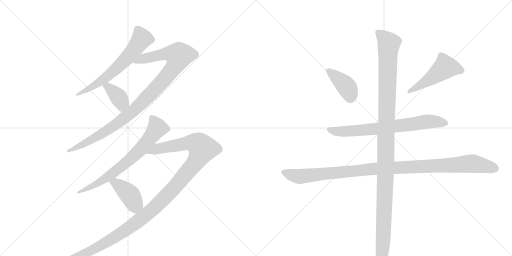
t = 0.00 s
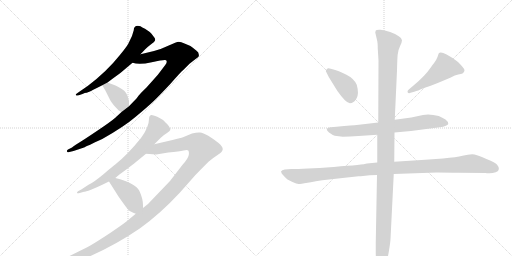
t = 1.94 s
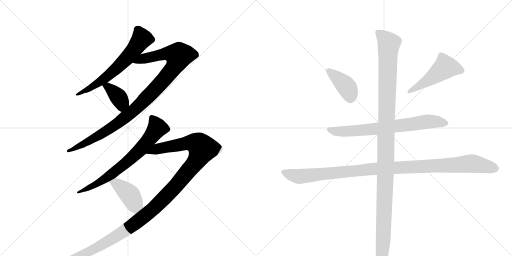
t = 3.87 s
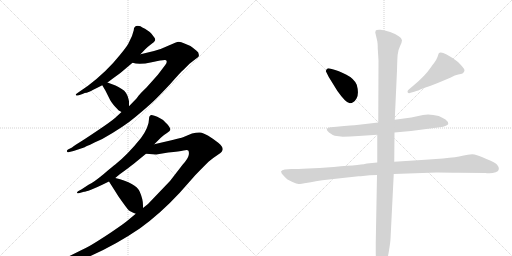
t = 5.81 s
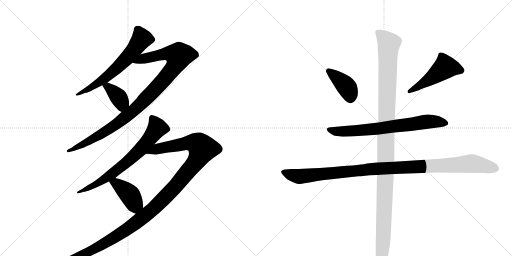
t = 7.74 s
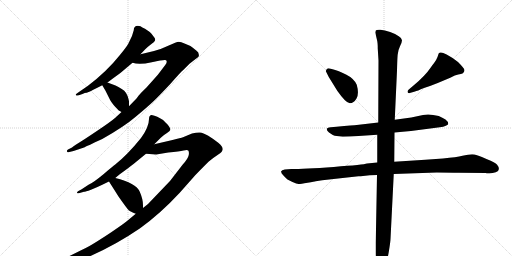
t = 9.68 s

The animated SVG that drew these frames (rendered in a browser with its animation timeline set to each time). Animation: 11 CSS @keyframes rules; one cycle of 9.68 s.

<svg version="1.1" viewBox="0 0 2048 1024" xmlns="http://www.w3.org/2000/svg">
  <g stroke="lightgray" stroke-dasharray="1,1" stroke-width="1" transform="scale(4, 4)">
    <line x1="0" y1="0" x2="256" y2="256"></line>
    <line x1="256" y1="0" x2="0" y2="256"></line>
    <line x1="128" y1="0" x2="128" y2="256"></line>
    <line x1="0" y1="128" x2="256" y2="128"></line>
    <line x1="256" y1="0" x2="512" y2="256"></line>
    <line x1="512" y1="0" x2="256" y2="256"></line>
    <line x1="384" y1="0" x2="384" y2="256"></line>
    <line x1="256" y1="128" x2="512" y2="128"></line>
  </g>
<g transform="scale(1, -1) translate(0, -850)">
   <style type="text/css">
    @keyframes keyframes0 {
      from {
       stroke: black;
       stroke-dashoffset: 644;
       stroke-width: 128;
       }
       68% {
       animation-timing-function: step-end;
       stroke: black;
       stroke-dashoffset: 0;
       stroke-width: 128;
       }
       to {
       stroke: black;
       stroke-width: 1024;
       }
       }
       #make-me-a-hanzi-animation-0 {
         animation: keyframes0 0.774089s both;
         animation-delay: 0.000000s;
         animation-timing-function: linear;
       }
    @keyframes keyframes1 {
      from {
       stroke: black;
       stroke-dashoffset: 1035;
       stroke-width: 128;
       }
       77% {
       animation-timing-function: step-end;
       stroke: black;
       stroke-dashoffset: 0;
       stroke-width: 128;
       }
       to {
       stroke: black;
       stroke-width: 1024;
       }
       }
       #make-me-a-hanzi-animation-1 {
         animation: keyframes1 1.092285s both;
         animation-delay: 0.774089s;
         animation-timing-function: linear;
       }
    @keyframes keyframes2 {
      from {
       stroke: black;
       stroke-dashoffset: 381;
       stroke-width: 128;
       }
       55% {
       animation-timing-function: step-end;
       stroke: black;
       stroke-dashoffset: 0;
       stroke-width: 128;
       }
       to {
       stroke: black;
       stroke-width: 1024;
       }
       }
       #make-me-a-hanzi-animation-2 {
         animation: keyframes2 0.560059s both;
         animation-delay: 1.866374s;
         animation-timing-function: linear;
       }
    @keyframes keyframes3 {
      from {
       stroke: black;
       stroke-dashoffset: 718;
       stroke-width: 128;
       }
       70% {
       animation-timing-function: step-end;
       stroke: black;
       stroke-dashoffset: 0;
       stroke-width: 128;
       }
       to {
       stroke: black;
       stroke-width: 1024;
       }
       }
       #make-me-a-hanzi-animation-3 {
         animation: keyframes3 0.834310s both;
         animation-delay: 2.426432s;
         animation-timing-function: linear;
       }
    @keyframes keyframes4 {
      from {
       stroke: black;
       stroke-dashoffset: 1291;
       stroke-width: 128;
       }
       81% {
       animation-timing-function: step-end;
       stroke: black;
       stroke-dashoffset: 0;
       stroke-width: 128;
       }
       to {
       stroke: black;
       stroke-width: 1024;
       }
       }
       #make-me-a-hanzi-animation-4 {
         animation: keyframes4 1.300618s both;
         animation-delay: 3.260742s;
         animation-timing-function: linear;
       }
    @keyframes keyframes5 {
      from {
       stroke: black;
       stroke-dashoffset: 411;
       stroke-width: 128;
       }
       57% {
       animation-timing-function: step-end;
       stroke: black;
       stroke-dashoffset: 0;
       stroke-width: 128;
       }
       to {
       stroke: black;
       stroke-width: 1024;
       }
       }
       #make-me-a-hanzi-animation-5 {
         animation: keyframes5 0.584473s both;
         animation-delay: 4.561361s;
         animation-timing-function: linear;
       }
    @keyframes keyframes6 {
      from {
       stroke: black;
       stroke-dashoffset: 402;
       stroke-width: 128;
       }
       57% {
       animation-timing-function: step-end;
       stroke: black;
       stroke-dashoffset: 0;
       stroke-width: 128;
       }
       to {
       stroke: black;
       stroke-width: 1024;
       }
       }
       #make-me-a-hanzi-animation-6 {
         animation: keyframes6 0.577148s both;
         animation-delay: 5.145833s;
         animation-timing-function: linear;
       }
    @keyframes keyframes7 {
      from {
       stroke: black;
       stroke-dashoffset: 498;
       stroke-width: 128;
       }
       62% {
       animation-timing-function: step-end;
       stroke: black;
       stroke-dashoffset: 0;
       stroke-width: 128;
       }
       to {
       stroke: black;
       stroke-width: 1024;
       }
       }
       #make-me-a-hanzi-animation-7 {
         animation: keyframes7 0.655273s both;
         animation-delay: 5.722982s;
         animation-timing-function: linear;
       }
    @keyframes keyframes8 {
      from {
       stroke: black;
       stroke-dashoffset: 726;
       stroke-width: 128;
       }
       70% {
       animation-timing-function: step-end;
       stroke: black;
       stroke-dashoffset: 0;
       stroke-width: 128;
       }
       to {
       stroke: black;
       stroke-width: 1024;
       }
       }
       #make-me-a-hanzi-animation-8 {
         animation: keyframes8 0.840820s both;
         animation-delay: 6.378255s;
         animation-timing-function: linear;
       }
    @keyframes keyframes9 {
      from {
       stroke: black;
       stroke-dashoffset: 1112;
       stroke-width: 128;
       }
       78% {
       animation-timing-function: step-end;
       stroke: black;
       stroke-dashoffset: 0;
       stroke-width: 128;
       }
       to {
       stroke: black;
       stroke-width: 1024;
       }
       }
       #make-me-a-hanzi-animation-9 {
         animation: keyframes9 1.154948s both;
         animation-delay: 7.219076s;
         animation-timing-function: linear;
       }
    @keyframes keyframes10 {
      from {
       stroke: black;
       stroke-dashoffset: 1225;
       stroke-width: 128;
       }
       80% {
       animation-timing-function: step-end;
       stroke: black;
       stroke-dashoffset: 0;
       stroke-width: 128;
       }
       to {
       stroke: black;
       stroke-width: 1024;
       }
       }
       #make-me-a-hanzi-animation-10 {
         animation: keyframes10 1.246908s both;
         animation-delay: 8.374023s;
         animation-timing-function: linear;
       }
</style>
<path d="M 551 747 Q 535 747 535 729 Q 530 706 516 681 Q 512 669 478 628 Q 427 564 352 507 L 310 478 Q 302 473 303 470 Q 306 466 315 469 L 330 474 Q 340 479 345.5 479 Q 351 479 409 509 L 430 520 L 450 535 Q 479 556 491 566 L 530 599 L 562 633 L 580 652 Q 590 663 598 668 L 616 682 Q 616 683 618 685 Q 625 692 615 703 Q 605 718 599 722 L 580 735 Q 568 741 562 745 L 551 747 Z" fill="lightgray"></path> 
<path d="M 486 402 L 460 378 Q 444 364 392 329 Q 340 294 330 288 L 303 271 Q 293 265 288 260 L 272 252 Q 266 247 268 244 Q 269 240 273 241 L 294 246 L 336 260 Q 344 264 409 294 Q 496 343 544 384 Q 592 424 614 445 Q 635 465 682 515 Q 722 561 734 571 L 758 595 L 785 616 Q 794 622 795 625 Q 798 640 785 648 Q 780 652 770 660 Q 760 668 738 676 Q 724 683 715 683 Q 706 682 675 668 Q 644 653 616 646 L 562 633 C 533 626 500 604 530 599 Q 557 590 607 601 Q 656 612 661 610 Q 673 607 661 590 L 636 557 Q 630 549 585 499 Q 561 476 554 467 Q 547 457 545 455 L 516 425 L 486 402 Z" fill="lightgray"></path> 
<path d="M 409 509 L 422 487 L 441 449 Q 449 434 475 408 Q 481 405 486 402 C 512 387 516 395 516 425 L 516 446 L 515 448 Q 515 449 515 450 Q 509 482 487 494 Q 473 504 462 508 L 430 520 C 402 531 395 533 409 509 Z" fill="lightgray"></path> 
<path d="M 617 273 L 642 298 Q 656 312 668 318.5 Q 680 325 681 330 Q 683 333 677.5 342.5 Q 672 352 663 359 Q 652 372 642 376 L 629 383 Q 609 391 605 390 Q 596 388 596 374 Q 596 342 564 298 Q 511 232 461 192 Q 454 187 415 154.5 Q 376 122 354 111 L 325 92 L 312 85 Q 307 80 308 78 Q 310 76 315 77 L 336 83 Q 341 83 364 91.5 Q 387 100 407 110 L 436 124 L 461 138 L 479 153 Q 522 184 534 194 L 584 235 L 617 273 Z" fill="lightgray"></path> 
<path d="M 543 -5 L 513 -30 Q 497 -44 442 -81 Q 386 -118 358 -134 Q 329 -149 270 -178 Q 211 -206 200 -210 L 188 -214 Q 178 -220 183 -225 Q 187 -229 192 -227 L 207 -224 Q 248 -220 322 -191 Q 448 -140 559 -64 Q 640 -6 718 78 L 780 148 Q 793 162 834 203 Q 856 221 873 232 Q 890 242 891 253 Q 891 264 873 279 Q 854 294 833 307 Q 812 319 800 320 Q 788 321 768 316 L 732 301 Q 724 298 690 290 L 617 273 C 588 266 554 237 584 235 L 625 232 L 673 240 Q 719 244 734 248 Q 749 252 753 248 Q 757 244 755 230 Q 752 215 731 192 L 680 126 L 592 34 L 572 18 L 543 -5 Z" fill="lightgray"></path> 
<path d="M 436 124 L 474 64 Q 509 14 515 9 Q 521 4 543 -5 C 571 -17 572 -12 572 18 L 572 29 Q 572 54 559 83 Q 544 118 461 138 C 432 145 421 148 436 124 Z" fill="lightgray"></path> 
<path d="M 1303 566 L 1315 542 L 1349 487 Q 1384 437 1399.5 437 Q 1415 437 1426 456 Q 1437 475 1427 511 Q 1416 536 1384 552 Q 1352 568 1334 572 L 1319 576 Q 1318 577 1312.5 577 Q 1307 577 1303 566 Z" fill="lightgray"></path> 
<path d="M 1636 477 Q 1638 477 1639 478 L 1660 484 Q 1668 486 1696 498 Q 1719 505 1751 518 L 1801 539 Q 1821 550 1833 552 Q 1845 554 1850 556 Q 1858 562 1858 569 Q 1858 576 1832 602 Q 1811 620 1786.5 632.5 Q 1762 645 1755 637 Q 1755 635 1754 634 L 1750 622 Q 1745 609 1737 599 Q 1729 589 1723 580 Q 1700 546 1654 508 L 1634 491 Q 1630 487 1630 484 Q 1630 477 1636 477 Z" fill="lightgray"></path> 
<path d="M 1578 320 L 1644 326 L 1759 341 Q 1774 342 1783.5 347 Q 1793 352 1793 354 Q 1793 364 1782 372 Q 1770 379 1755 386 Q 1717 396 1692 390 L 1645 380 L 1579 371 L 1513 360 L 1427 350 Q 1415 349 1346 343 L 1323 341 Q 1295 338 1316 320 Q 1331 309 1339 307 L 1371 303 Q 1398 303 1434 306 L 1509 311 L 1578 320 Z" fill="lightgray"></path> 
<path d="M 1575 154 L 1747 160 Q 1800 160 1835 159 L 1942 158 Q 1945 157 1958 157 Q 1971 157 1983 161 Q 1995 165 1995.5 174 Q 1996 183 1988.5 191.5 Q 1981 200 1948 213 Q 1904 233 1888.5 233 Q 1873 233 1850 227 Q 1827 221 1772 216 L 1701 211 L 1577 203 L 1509 200 L 1468 196 Q 1456 191 1335 182.5 Q 1214 174 1165 174 L 1139 172 Q 1127 171 1124 164 Q 1124 158 1135.5 146 Q 1147 134 1150 132 L 1170 122 Q 1187 114 1194.5 114 Q 1202 114 1230.5 119 Q 1259 124 1263 125 L 1289 129 L 1434 145 Q 1443 145 1452 146 L 1479 149 Q 1489 150 1508 150 L 1575 154 Z" fill="lightgray"></path> 
<path d="M 1523 -235 L 1525 -235 Q 1531 -235 1540 -215 Q 1549 -195 1555.5 -155 Q 1562 -115 1562 -106 L 1575 154 L 1577 203 L 1578 320 L 1579 371 L 1588 568 Q 1589 611 1590.5 630.5 Q 1592 650 1600 665.5 Q 1608 681 1608 689 Q 1608 697 1595 705 Q 1583 715 1560.5 722.5 Q 1538 730 1522 731 Q 1506 732 1503 728 L 1501 720 L 1508 690 Q 1511 680 1511 656 L 1514 608 L 1513 360 L 1509 311 L 1509 200 L 1508 150 L 1503 -120 L 1503 -159 Q 1503 -230 1523 -235 Z" fill="lightgray"></path> 
      <clipPath id="make-me-a-hanzi-clip-0">
      <path d="M 551 747 Q 535 747 535 729 Q 530 706 516 681 Q 512 669 478 628 Q 427 564 352 507 L 310 478 Q 302 473 303 470 Q 306 466 315 469 L 330 474 Q 340 479 345.5 479 Q 351 479 409 509 L 430 520 L 450 535 Q 479 556 491 566 L 530 599 L 562 633 L 580 652 Q 590 663 598 668 L 616 682 Q 616 683 618 685 Q 625 692 615 703 Q 605 718 599 722 L 580 735 Q 568 741 562 745 L 551 747 Z" fill="lightgray"></path>
      </clipPath>
      <path clip-path="url(#make-me-a-hanzi-clip-0)" d="M 609 693 L 567 695 L 524 636 L 456 567 L 392 516 L 309 472 " fill="none" id="make-me-a-hanzi-animation-0" stroke-dasharray="516 1032" stroke-linecap="round"></path>

      <clipPath id="make-me-a-hanzi-clip-1">
      <path d="M 486 402 L 460 378 Q 444 364 392 329 Q 340 294 330 288 L 303 271 Q 293 265 288 260 L 272 252 Q 266 247 268 244 Q 269 240 273 241 L 294 246 L 336 260 Q 344 264 409 294 Q 496 343 544 384 Q 592 424 614 445 Q 635 465 682 515 Q 722 561 734 571 L 758 595 L 785 616 Q 794 622 795 625 Q 798 640 785 648 Q 780 652 770 660 Q 760 668 738 676 Q 724 683 715 683 Q 706 682 675 668 Q 644 653 616 646 L 562 633 C 533 626 500 604 530 599 Q 557 590 607 601 Q 656 612 661 610 Q 673 607 661 590 L 636 557 Q 630 549 585 499 Q 561 476 554 467 Q 547 457 545 455 L 516 425 L 486 402 Z" fill="lightgray"></path>
      </clipPath>
      <path clip-path="url(#make-me-a-hanzi-clip-1)" d="M 537 603 L 661 635 L 715 627 L 709 604 L 680 560 L 536 408 L 422 324 L 312 262 L 272 246 " fill="none" id="make-me-a-hanzi-animation-1" stroke-dasharray="907 1814" stroke-linecap="round"></path>

      <clipPath id="make-me-a-hanzi-clip-2">
      <path d="M 409 509 L 422 487 L 441 449 Q 449 434 475 408 Q 481 405 486 402 C 512 387 516 395 516 425 L 516 446 L 515 448 Q 515 449 515 450 Q 509 482 487 494 Q 473 504 462 508 L 430 520 C 402 531 395 533 409 509 Z" fill="lightgray"></path>
      </clipPath>
      <path clip-path="url(#make-me-a-hanzi-clip-2)" d="M 417 506 L 433 501 L 478 456 L 486 440 L 485 413 " fill="none" id="make-me-a-hanzi-animation-2" stroke-dasharray="253 506" stroke-linecap="round"></path>

      <clipPath id="make-me-a-hanzi-clip-3">
      <path d="M 617 273 L 642 298 Q 656 312 668 318.5 Q 680 325 681 330 Q 683 333 677.5 342.5 Q 672 352 663 359 Q 652 372 642 376 L 629 383 Q 609 391 605 390 Q 596 388 596 374 Q 596 342 564 298 Q 511 232 461 192 Q 454 187 415 154.5 Q 376 122 354 111 L 325 92 L 312 85 Q 307 80 308 78 Q 310 76 315 77 L 336 83 Q 341 83 364 91.5 Q 387 100 407 110 L 436 124 L 461 138 L 479 153 Q 522 184 534 194 L 584 235 L 617 273 Z" fill="lightgray"></path>
      </clipPath>
      <path clip-path="url(#make-me-a-hanzi-clip-3)" d="M 607 380 L 629 339 L 562 252 L 445 152 L 382 111 L 312 80 " fill="none" id="make-me-a-hanzi-animation-3" stroke-dasharray="590 1180" stroke-linecap="round"></path>

      <clipPath id="make-me-a-hanzi-clip-4">
      <path d="M 543 -5 L 513 -30 Q 497 -44 442 -81 Q 386 -118 358 -134 Q 329 -149 270 -178 Q 211 -206 200 -210 L 188 -214 Q 178 -220 183 -225 Q 187 -229 192 -227 L 207 -224 Q 248 -220 322 -191 Q 448 -140 559 -64 Q 640 -6 718 78 L 780 148 Q 793 162 834 203 Q 856 221 873 232 Q 890 242 891 253 Q 891 264 873 279 Q 854 294 833 307 Q 812 319 800 320 Q 788 321 768 316 L 732 301 Q 724 298 690 290 L 617 273 C 588 266 554 237 584 235 L 625 232 L 673 240 Q 719 244 734 248 Q 749 252 753 248 Q 757 244 755 230 Q 752 215 731 192 L 680 126 L 592 34 L 572 18 L 543 -5 Z" fill="lightgray"></path>
      </clipPath>
      <path clip-path="url(#make-me-a-hanzi-clip-4)" d="M 591 237 L 629 255 L 749 278 L 791 274 L 810 255 L 776 193 L 691 92 L 571 -20 L 487 -81 L 366 -152 L 260 -199 L 189 -221 " fill="none" id="make-me-a-hanzi-animation-4" stroke-dasharray="1163 2326" stroke-linecap="round"></path>

      <clipPath id="make-me-a-hanzi-clip-5">
      <path d="M 436 124 L 474 64 Q 509 14 515 9 Q 521 4 543 -5 C 571 -17 572 -12 572 18 L 572 29 Q 572 54 559 83 Q 544 118 461 138 C 432 145 421 148 436 124 Z" fill="lightgray"></path>
      </clipPath>
      <path clip-path="url(#make-me-a-hanzi-clip-5)" d="M 446 122 L 466 116 L 494 94 L 517 73 L 536 38 L 560 24 " fill="none" id="make-me-a-hanzi-animation-5" stroke-dasharray="283 566" stroke-linecap="round"></path>

      <clipPath id="make-me-a-hanzi-clip-6">
      <path d="M 1303 566 L 1315 542 L 1349 487 Q 1384 437 1399.5 437 Q 1415 437 1426 456 Q 1437 475 1427 511 Q 1416 536 1384 552 Q 1352 568 1334 572 L 1319 576 Q 1318 577 1312.5 577 Q 1307 577 1303 566 Z" fill="lightgray"></path>
      </clipPath>
      <path clip-path="url(#make-me-a-hanzi-clip-6)" d="M 1314 566 L 1390 498 L 1401 455 " fill="none" id="make-me-a-hanzi-animation-6" stroke-dasharray="274 548" stroke-linecap="round"></path>

      <clipPath id="make-me-a-hanzi-clip-7">
      <path d="M 1636 477 Q 1638 477 1639 478 L 1660 484 Q 1668 486 1696 498 Q 1719 505 1751 518 L 1801 539 Q 1821 550 1833 552 Q 1845 554 1850 556 Q 1858 562 1858 569 Q 1858 576 1832 602 Q 1811 620 1786.5 632.5 Q 1762 645 1755 637 Q 1755 635 1754 634 L 1750 622 Q 1745 609 1737 599 Q 1729 589 1723 580 Q 1700 546 1654 508 L 1634 491 Q 1630 487 1630 484 Q 1630 477 1636 477 Z" fill="lightgray"></path>
      </clipPath>
      <path clip-path="url(#make-me-a-hanzi-clip-7)" d="M 1846 568 L 1782 582 L 1719 533 L 1636 483 " fill="none" id="make-me-a-hanzi-animation-7" stroke-dasharray="370 740" stroke-linecap="round"></path>

      <clipPath id="make-me-a-hanzi-clip-8">
      <path d="M 1578 320 L 1644 326 L 1759 341 Q 1774 342 1783.5 347 Q 1793 352 1793 354 Q 1793 364 1782 372 Q 1770 379 1755 386 Q 1717 396 1692 390 L 1645 380 L 1579 371 L 1513 360 L 1427 350 Q 1415 349 1346 343 L 1323 341 Q 1295 338 1316 320 Q 1331 309 1339 307 L 1371 303 Q 1398 303 1434 306 L 1509 311 L 1578 320 Z" fill="lightgray"></path>
      </clipPath>
      <path clip-path="url(#make-me-a-hanzi-clip-8)" d="M 1318 331 L 1368 324 L 1485 332 L 1725 365 L 1784 356 " fill="none" id="make-me-a-hanzi-animation-8" stroke-dasharray="598 1196" stroke-linecap="round"></path>

      <clipPath id="make-me-a-hanzi-clip-9">
      <path d="M 1575 154 L 1747 160 Q 1800 160 1835 159 L 1942 158 Q 1945 157 1958 157 Q 1971 157 1983 161 Q 1995 165 1995.5 174 Q 1996 183 1988.5 191.5 Q 1981 200 1948 213 Q 1904 233 1888.5 233 Q 1873 233 1850 227 Q 1827 221 1772 216 L 1701 211 L 1577 203 L 1509 200 L 1468 196 Q 1456 191 1335 182.5 Q 1214 174 1165 174 L 1139 172 Q 1127 171 1124 164 Q 1124 158 1135.5 146 Q 1147 134 1150 132 L 1170 122 Q 1187 114 1194.5 114 Q 1202 114 1230.5 119 Q 1259 124 1263 125 L 1289 129 L 1434 145 Q 1443 145 1452 146 L 1479 149 Q 1489 150 1508 150 L 1575 154 Z" fill="lightgray"></path>
      </clipPath>
      <path clip-path="url(#make-me-a-hanzi-clip-9)" d="M 1131 162 L 1196 144 L 1477 173 L 1885 196 L 1980 176 " fill="none" id="make-me-a-hanzi-animation-9" stroke-dasharray="984 1968" stroke-linecap="round"></path>

      <clipPath id="make-me-a-hanzi-clip-10">
      <path d="M 1523 -235 L 1525 -235 Q 1531 -235 1540 -215 Q 1549 -195 1555.5 -155 Q 1562 -115 1562 -106 L 1575 154 L 1577 203 L 1578 320 L 1579 371 L 1588 568 Q 1589 611 1590.5 630.5 Q 1592 650 1600 665.5 Q 1608 681 1608 689 Q 1608 697 1595 705 Q 1583 715 1560.5 722.5 Q 1538 730 1522 731 Q 1506 732 1503 728 L 1501 720 L 1508 690 Q 1511 680 1511 656 L 1514 608 L 1513 360 L 1509 311 L 1509 200 L 1508 150 L 1503 -120 L 1503 -159 Q 1503 -230 1523 -235 Z" fill="lightgray"></path>
      </clipPath>
      <path clip-path="url(#make-me-a-hanzi-clip-10)" d="M 1509 722 L 1556 676 L 1538 26 L 1524 -227 " fill="none" id="make-me-a-hanzi-animation-10" stroke-dasharray="1097 2194" stroke-linecap="round"></path>

</g>
</svg>
